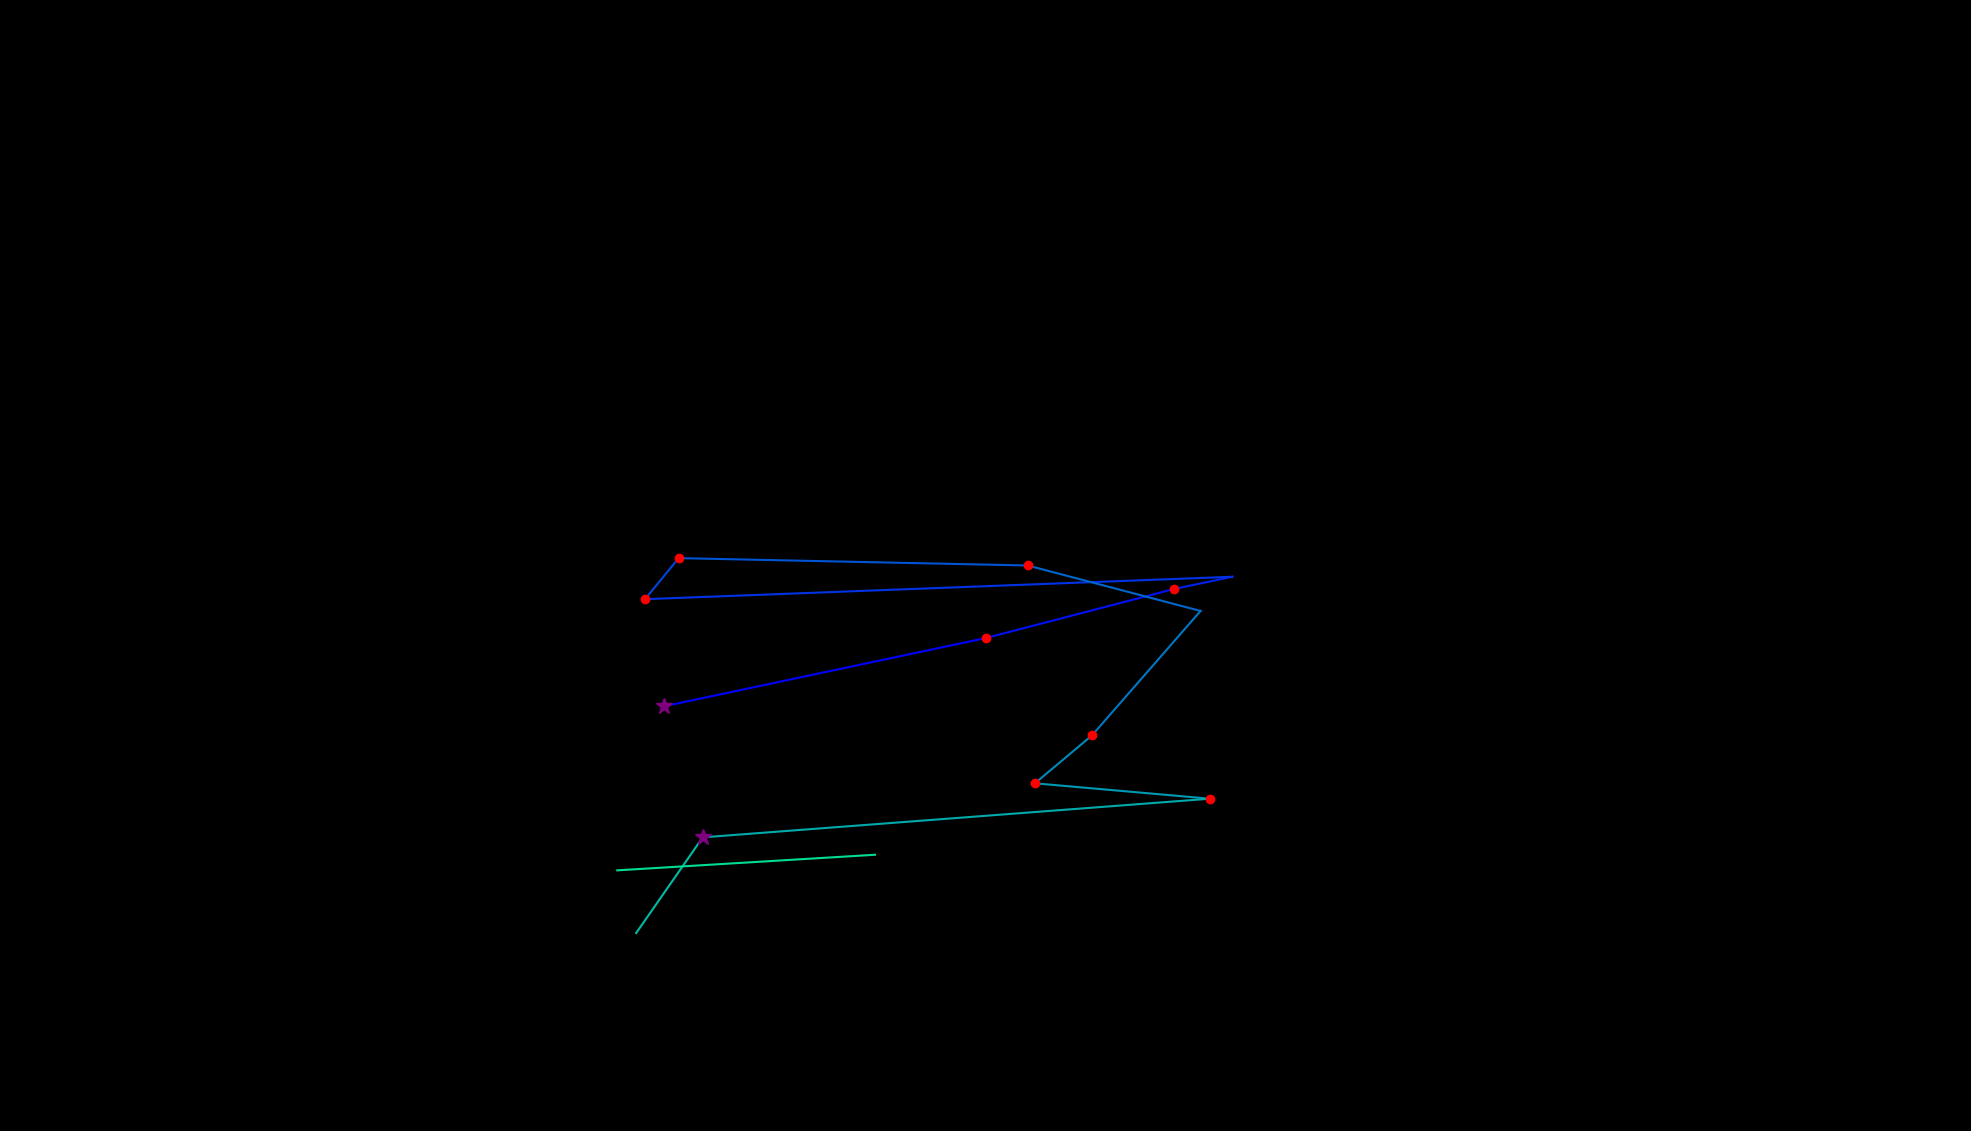

Data behind this chart, as committed beside it:
, fixation_id, timestamp, avg_gaze_x, avg_gaze_y, duration
0, 172.0, 44917, 861.9, 551.5, 337.4
1, 173.0, 45592, 1281, 640.4, 192.8
2, 174.0, 45845, 1524, 703.8, 156.7
3, 175.0, 46025, 1600, 719.8, 96.41
4, 176.0, 46218, 837.7, 690.7, 132.6
5, 177.0, 46375, 881.4, 744, 168.7
6, 178.0, 46568, 1335, 734.4, 144.6
7, 179.0, 46881, 1559, 675.4, 108.5
8, 180.0, 47158, 1418, 513.7, 168.7
9, 181.0, 47351, 1344, 451.5, 216.9
10, 182.0, 47701, 1571, 431.5, 192.8
11, 183.0, 47954, 912.6, 381.4, 385.7
12, 184.0, 48424, 826.2, 257, 0.0
13, 186.0, 48954, 801.7, 338.5, 84.36
14, 187.0, 49183, 1136, 358.8, 84.36
